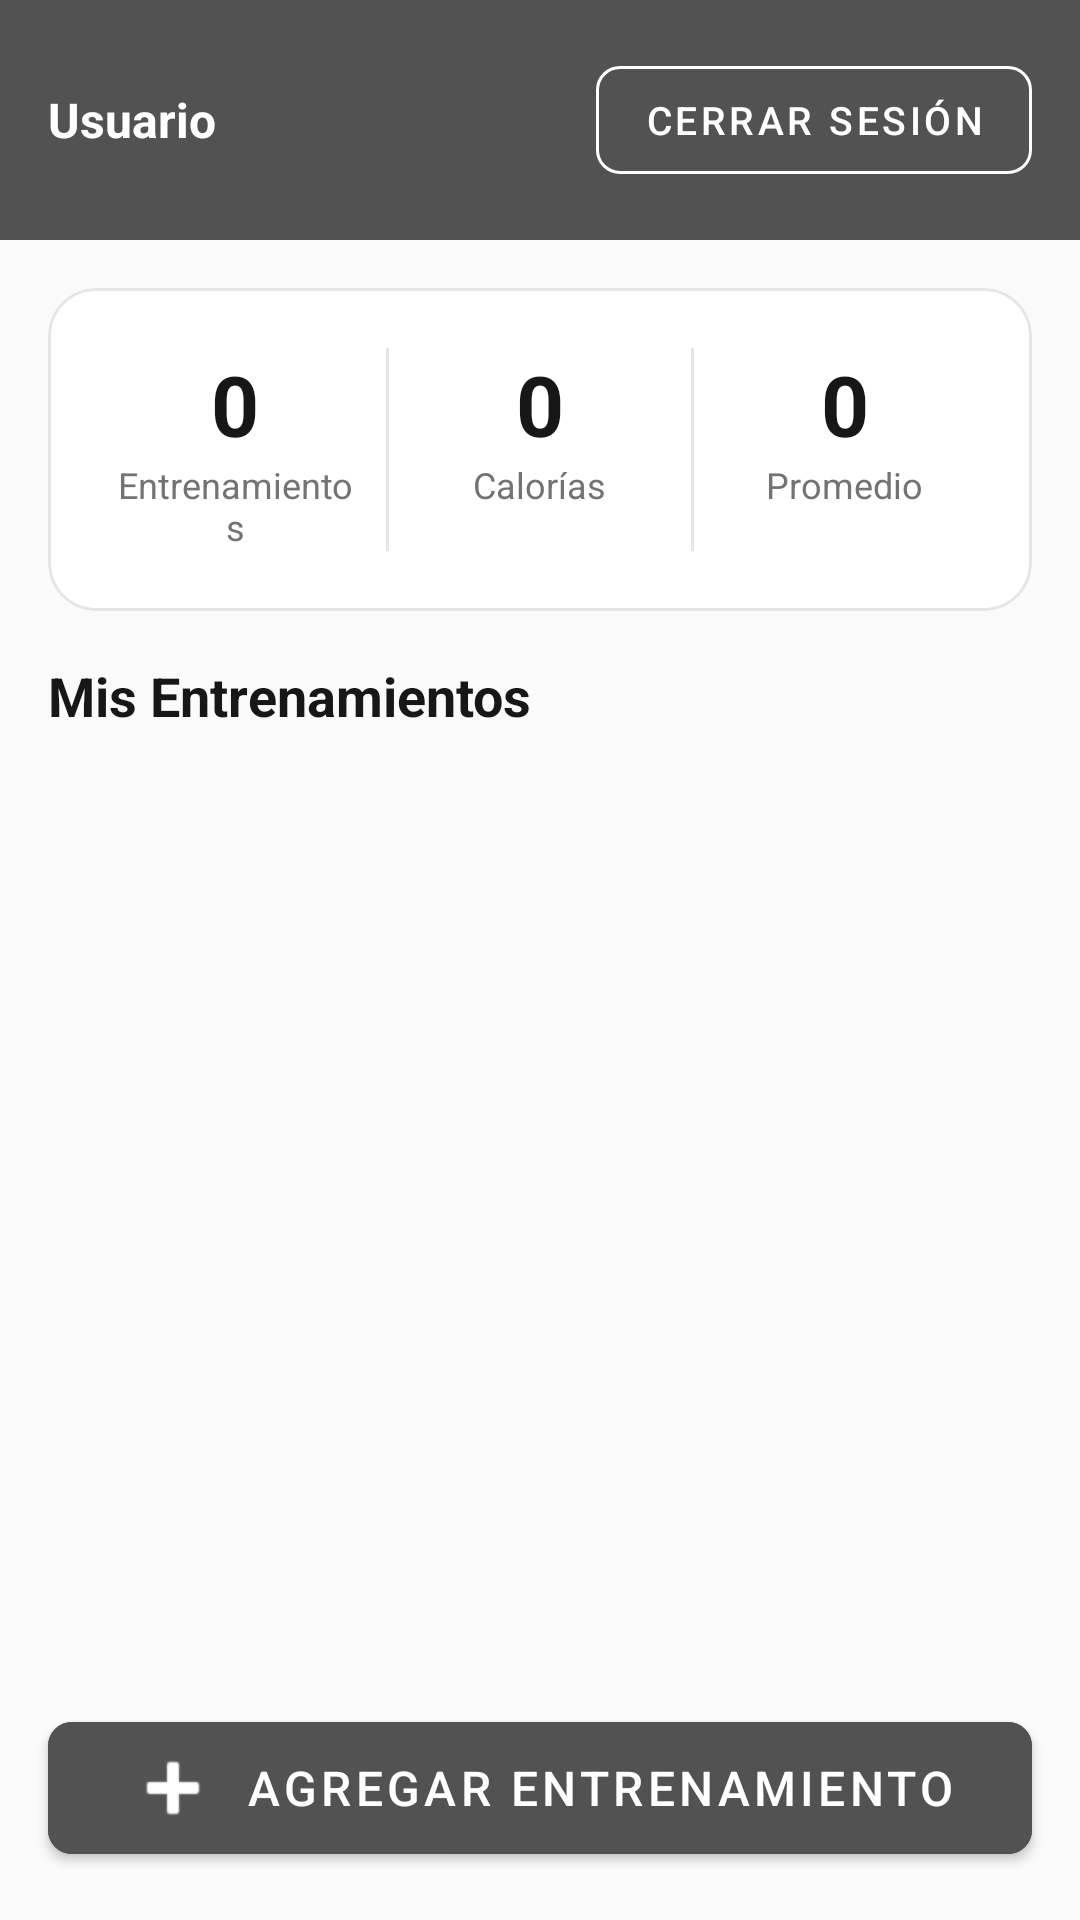

Here is an Android app screen rendered from its layout file. Give the layout XML and the strings, colors and styles it references.
<!-- AndroidManifest.xml: application theme Theme.Activitylist -->
<!-- res/layout/activity_main.xml -->
<?xml version="1.0" encoding="utf-8"?>
<androidx.constraintlayout.widget.ConstraintLayout
    xmlns:android="http://schemas.android.com/apk/res/android"
    xmlns:app="http://schemas.android.com/apk/res-auto"
    xmlns:tools="http://schemas.android.com/tools"
    android:layout_width="match_parent"
    android:layout_height="match_parent"
    android:background="@color/light_background"
    tools:context=".MainActivity">

    <LinearLayout
        android:id="@+id/headerLayout"
        android:layout_width="match_parent"
        android:layout_height="wrap_content"
        android:orientation="horizontal"
        android:background="@color/primary"
        android:padding="16dp"
        android:gravity="center_vertical"
        app:layout_constraintTop_toTopOf="parent"
        app:layout_constraintStart_toStartOf="parent"
        app:layout_constraintEnd_toEndOf="parent">

        <TextView
            android:id="@+id/tvUserName"
            android:layout_width="0dp"
            android:layout_height="wrap_content"
            android:layout_weight="1"
            android:text="Usuario"
            android:textSize="16sp"
            android:textColor="@color/white"
            android:textStyle="bold" />

        <com.google.android.material.button.MaterialButton
            android:id="@+id/btnLogout"
            style="@style/Widget.MaterialComponents.Button.OutlinedButton"
            android:layout_width="wrap_content"
            android:layout_height="wrap_content"
            android:paddingHorizontal="16dp"
            android:text="@string/logout"
            android:textColor="@color/white"
            android:textSize="13sp"
            app:cornerRadius="8dp"
            app:strokeColor="@color/white"
            app:strokeWidth="1dp" />

    </LinearLayout>

    <com.google.android.material.card.MaterialCardView
        android:id="@+id/statsCard"
        android:layout_width="match_parent"
        android:layout_height="wrap_content"
        android:layout_margin="16dp"
        app:cardCornerRadius="16dp"
        app:cardElevation="0dp"
        app:strokeWidth="1dp"
        app:strokeColor="@color/divider"
        app:layout_constraintTop_toBottomOf="@id/headerLayout"
        app:layout_constraintStart_toStartOf="parent"
        app:layout_constraintEnd_toEndOf="parent">

        <LinearLayout
            android:layout_width="match_parent"
            android:layout_height="wrap_content"
            android:orientation="horizontal"
            android:background="@color/white"
            android:padding="20dp">

            <LinearLayout
                android:layout_width="0dp"
                android:layout_height="wrap_content"
                android:layout_weight="1"
                android:orientation="vertical"
                android:gravity="center">

                <TextView
                    android:id="@+id/tvTotalWorkouts"
                    android:layout_width="wrap_content"
                    android:layout_height="wrap_content"
                    android:text="0"
                    android:textSize="28sp"
                    android:textStyle="bold"
                    android:textColor="@color/text_primary" />

                <TextView
                    android:layout_width="wrap_content"
                    android:layout_height="wrap_content"
                    android:text="@string/total_workouts"
                    android:textSize="12sp"
                    android:textColor="@color/text_secondary"
                    android:textAlignment="center" />
            </LinearLayout>

            <View
                android:layout_width="1dp"
                android:layout_height="match_parent"
                android:background="@color/divider"
                android:layout_marginHorizontal="8dp" />

            <LinearLayout
                android:layout_width="0dp"
                android:layout_height="wrap_content"
                android:layout_weight="1"
                android:orientation="vertical"
                android:gravity="center">

                <TextView
                    android:id="@+id/tvTotalCalories"
                    android:layout_width="wrap_content"
                    android:layout_height="wrap_content"
                    android:text="0"
                    android:textSize="28sp"
                    android:textStyle="bold"
                    android:textColor="@color/text_primary" />

                <TextView
                    android:layout_width="wrap_content"
                    android:layout_height="wrap_content"
                    android:text="@string/total_calories"
                    android:textSize="12sp"
                    android:textColor="@color/text_secondary"
                    android:textAlignment="center" />
            </LinearLayout>

            <View
                android:layout_width="1dp"
                android:layout_height="match_parent"
                android:background="@color/divider"
                android:layout_marginHorizontal="8dp" />

            <LinearLayout
                android:layout_width="0dp"
                android:layout_height="wrap_content"
                android:layout_weight="1"
                android:orientation="vertical"
                android:gravity="center">

                <TextView
                    android:id="@+id/tvAvgDuration"
                    android:layout_width="wrap_content"
                    android:layout_height="wrap_content"
                    android:text="0"
                    android:textSize="28sp"
                    android:textStyle="bold"
                    android:textColor="@color/text_primary" />

                <TextView
                    android:layout_width="wrap_content"
                    android:layout_height="wrap_content"
                    android:text="@string/avg_duration"
                    android:textSize="12sp"
                    android:textColor="@color/text_secondary"
                    android:textAlignment="center" />
            </LinearLayout>
        </LinearLayout>
    </com.google.android.material.card.MaterialCardView>

    <TextView
        android:id="@+id/tvWorkoutsLabel"
        android:layout_width="wrap_content"
        android:layout_height="wrap_content"
        android:text="@string/my_workouts"
        android:textSize="18sp"
        android:textStyle="bold"
        android:textColor="@color/text_primary"
        android:layout_marginStart="16dp"
        android:layout_marginTop="16dp"
        app:layout_constraintTop_toBottomOf="@id/statsCard"
        app:layout_constraintStart_toStartOf="parent" />

    <androidx.recyclerview.widget.RecyclerView
        android:id="@+id/recyclerView"
        android:layout_width="match_parent"
        android:layout_height="0dp"
        android:layout_marginTop="12dp"
        android:paddingHorizontal="8dp"
        android:paddingBottom="80dp"
        android:clipToPadding="false"
        app:layout_constraintTop_toBottomOf="@id/tvWorkoutsLabel"
        app:layout_constraintBottom_toBottomOf="parent"
        app:layout_constraintStart_toStartOf="parent"
        app:layout_constraintEnd_toEndOf="parent" />

    <com.google.android.material.button.MaterialButton
        android:id="@+id/fabAddWorkout"
        android:layout_width="0dp"
        android:layout_height="56dp"
        android:layout_marginHorizontal="16dp"
        android:layout_marginBottom="16dp"
        android:text="@string/add_workout"
        android:textSize="16sp"
        app:cornerRadius="8dp"
        android:backgroundTint="@color/primary"
        android:textColor="@color/white"
        app:icon="@android:drawable/ic_input_add"
        app:iconGravity="textStart"
        app:iconTint="@color/white"
        app:layout_constraintBottom_toBottomOf="parent"
        app:layout_constraintStart_toStartOf="parent"
        app:layout_constraintEnd_toEndOf="parent" />

</androidx.constraintlayout.widget.ConstraintLayout>
<!-- resources referenced by this layout -->
<resources>
  <color name="divider">#E5E5E5</color>
  <color name="light_background">#FAFAFA</color>
  <color name="primary">#525252</color>
  <color name="text_primary">#171717</color>
  <color name="text_secondary">#737373</color>
  <color name="white">#FFFFFFFF</color>
  <string name="add_workout">Agregar Entrenamiento</string>
  <string name="avg_duration">Promedio</string>
  <string name="logout">Cerrar sesión</string>
  <string name="my_workouts">Mis Entrenamientos</string>
  <string name="total_calories">Calorías</string>
  <string name="total_workouts">Entrenamientos</string>
  <style name="Theme.Activitylist" parent="Theme.MaterialComponents.DayNight.NoActionBar">
          <item name="colorPrimary">@color/purple_500</item>
          <item name="colorPrimaryVariant">@color/purple_700</item>
          <item name="colorOnPrimary">@color/white</item>
          <item name="colorSecondary">@color/teal_200</item>
          <item name="colorSecondaryVariant">@color/teal_700</item>
          <item name="colorOnSecondary">@color/black</item>
          <item name="android:statusBarColor">?attr/colorPrimaryVariant</item>
      </style>
  <color name="purple_500">#FF6200EE</color>
  <color name="purple_700">#FF3700B3</color>
  <color name="teal_200">#FF03DAC5</color>
  <color name="teal_700">#FF018786</color>
  <color name="black">#FF000000</color>
</resources>
